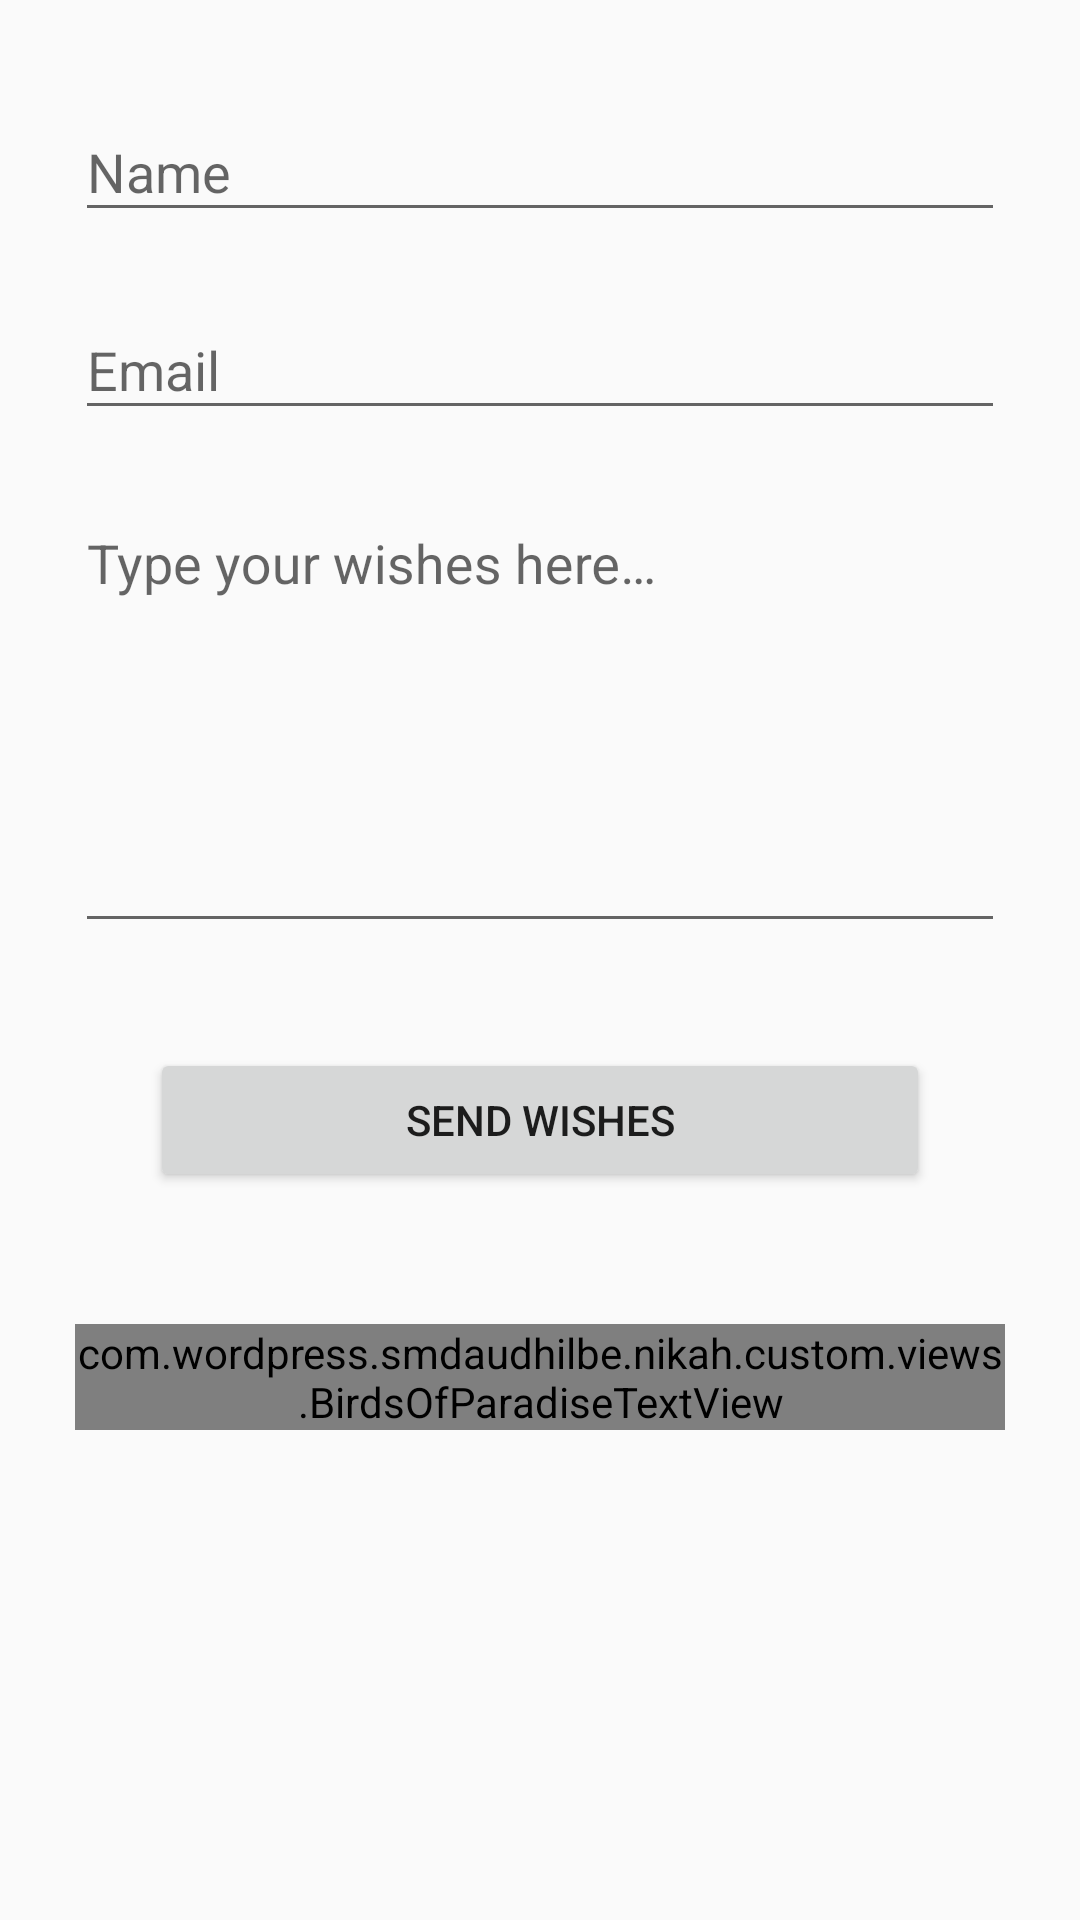

Layout XML and referenced resources for this Android screen:
<!-- AndroidManifest.xml: application theme AppTheme -->
<!-- res/layout/activity_main.xml -->
<?xml version="1.0" encoding="utf-8"?>
<android.support.constraint.ConstraintLayout
    xmlns:android="http://schemas.android.com/apk/res/android"
    xmlns:app="http://schemas.android.com/apk/res-auto"
    xmlns:tools="http://schemas.android.com/tools"
    android:layout_width="match_parent"
    android:layout_height="match_parent"
    tools:context="com.wordpress.smdaudhilbe.nikah.MainActivity">

    <LinearLayout
        android:layout_width="0dp"
        android:layout_height="0dp"
        android:orientation="vertical"
        android:padding="25dp"
        app:layout_constraintBottom_toBottomOf="parent"
        app:layout_constraintLeft_toLeftOf="parent"
        app:layout_constraintRight_toRightOf="parent"
        app:layout_constraintTop_toTopOf="parent">

        <android.support.design.widget.TextInputLayout
            android:id="@+id/name_text_input_layout"
            android:layout_width="match_parent"
            android:layout_height="?attr/actionBarSize"
            android:layout_marginBottom="10dp">

            <android.support.design.widget.TextInputEditText
                android:id="@+id/name_edit_text"
                android:layout_width="match_parent"
                android:layout_height="wrap_content"
                android:hint="@string/Name"
                android:inputType="text"
                android:maxLength="50"/>

        </android.support.design.widget.TextInputLayout>

        <android.support.design.widget.TextInputLayout
            android:id="@+id/email_text_input_layout"
            android:layout_width="match_parent"
            android:layout_height="?attr/actionBarSize"
            android:layout_marginBottom="10dp">

            <android.support.design.widget.TextInputEditText
                android:id="@+id/email_edit_text"
                android:layout_width="match_parent"
                android:layout_height="wrap_content"
                android:hint="@string/Email"
                android:inputType="text"
                android:maxLength="50"/>

        </android.support.design.widget.TextInputLayout>


        <android.support.design.widget.TextInputLayout
            android:id="@+id/wish_text_input_layout"
            android:layout_width="match_parent"
            android:layout_height="wrap_content"
            android:layout_marginBottom="10dp">

            <android.support.design.widget.TextInputEditText
                android:id="@+id/wish_edit_text"
                android:layout_width="match_parent"
                android:layout_height="wrap_content"
                android:gravity="top|start"
                android:hint="@string/typeYourWishesHere"
                android:inputType="textMultiLine"
                android:lines="8"
                android:maxLines="10"
                android:minLines="6"
                android:scrollbars="vertical"/>

        </android.support.design.widget.TextInputLayout>


        <Button
            android:id="@+id/wish_button"
            android:layout_width="match_parent"
            android:layout_height="wrap_content"
            android:layout_margin="25dp"
            android:onClick="sendWishesClick"
            android:text="@string/sendWishes"/>

        <TextView
            android:id="@+id/timer_txt_view"
            android:layout_width="wrap_content"
            android:layout_height="wrap_content"
            android:layout_gravity="center"/>

        <com.wordpress.smdaudhilbe.nikah.custom.views.BirdsOfParadiseTextView
            android:layout_width="match_parent"
            android:layout_height="wrap_content"
            android:gravity="center"
            android:text="1234567890"
            android:textSize="22sp"/>


    </LinearLayout>

</android.support.constraint.ConstraintLayout>
<!-- resources referenced by this layout -->
<resources>
  <string name="Email">Email</string>
  <string name="Name">Name</string>
  <string name="sendWishes">Send wishes</string>
  <string name="typeYourWishesHere">Type your wishes here\u2026</string>
  <style name="AppTheme" parent="Theme.AppCompat.Light.NoActionBar">
          
          <item name="colorPrimary">@color/colorPrimary</item>
          <item name="colorPrimaryDark">@color/colorPrimaryDark</item>
          <item name="colorAccent">@color/colorAccent</item>
      </style>
  <color name="colorPrimary">#3F51B5</color>
  <color name="colorPrimaryDark">#303F9F</color>
  <color name="colorAccent">#FF4081</color>
</resources>
